Image classification data set "LAMIACEAE-DATASET" (jow9wachirawit/LamiaceaeClassify on GitHub). Class labels (3): hairy basil, sweet basil, thai basil.

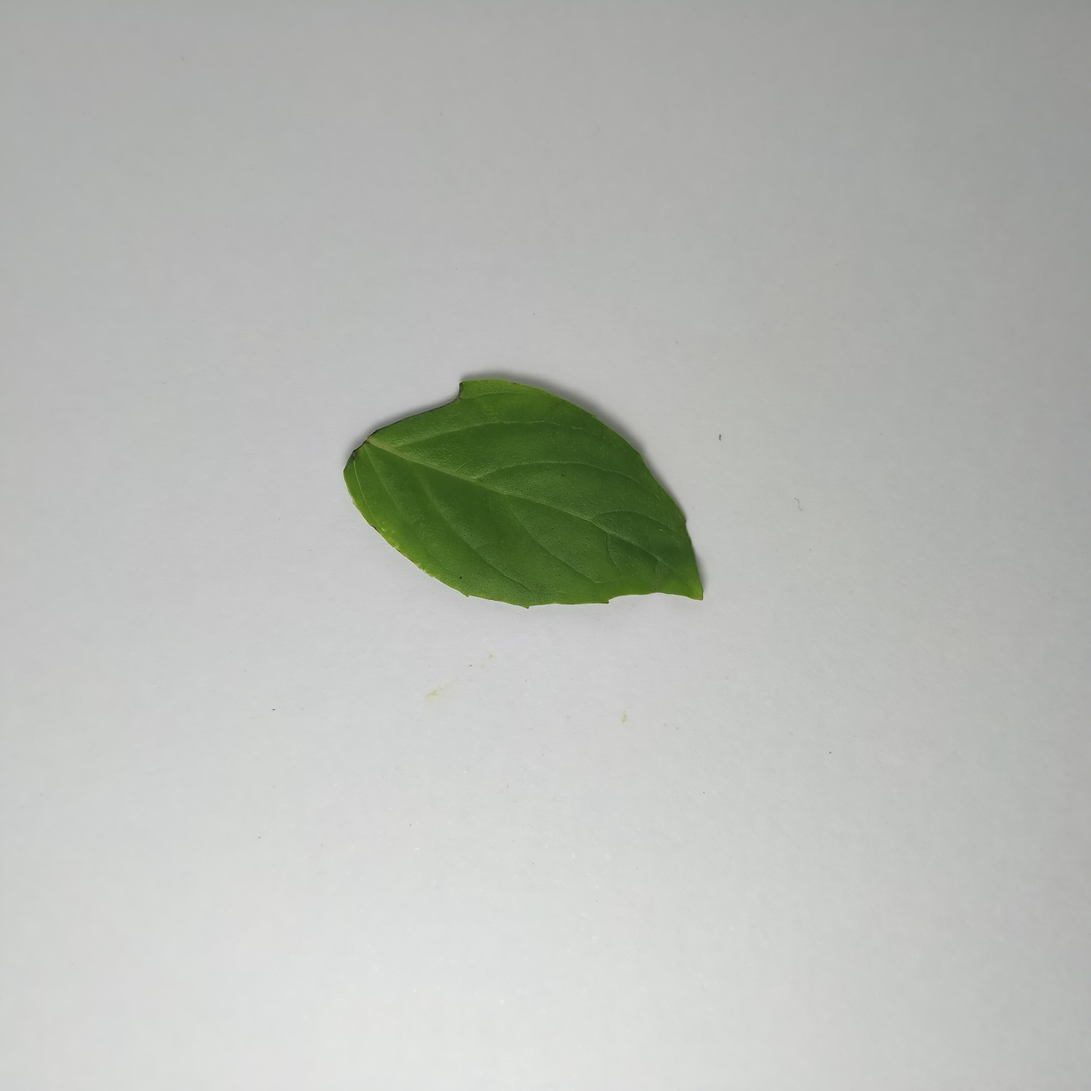
Label: thai basil

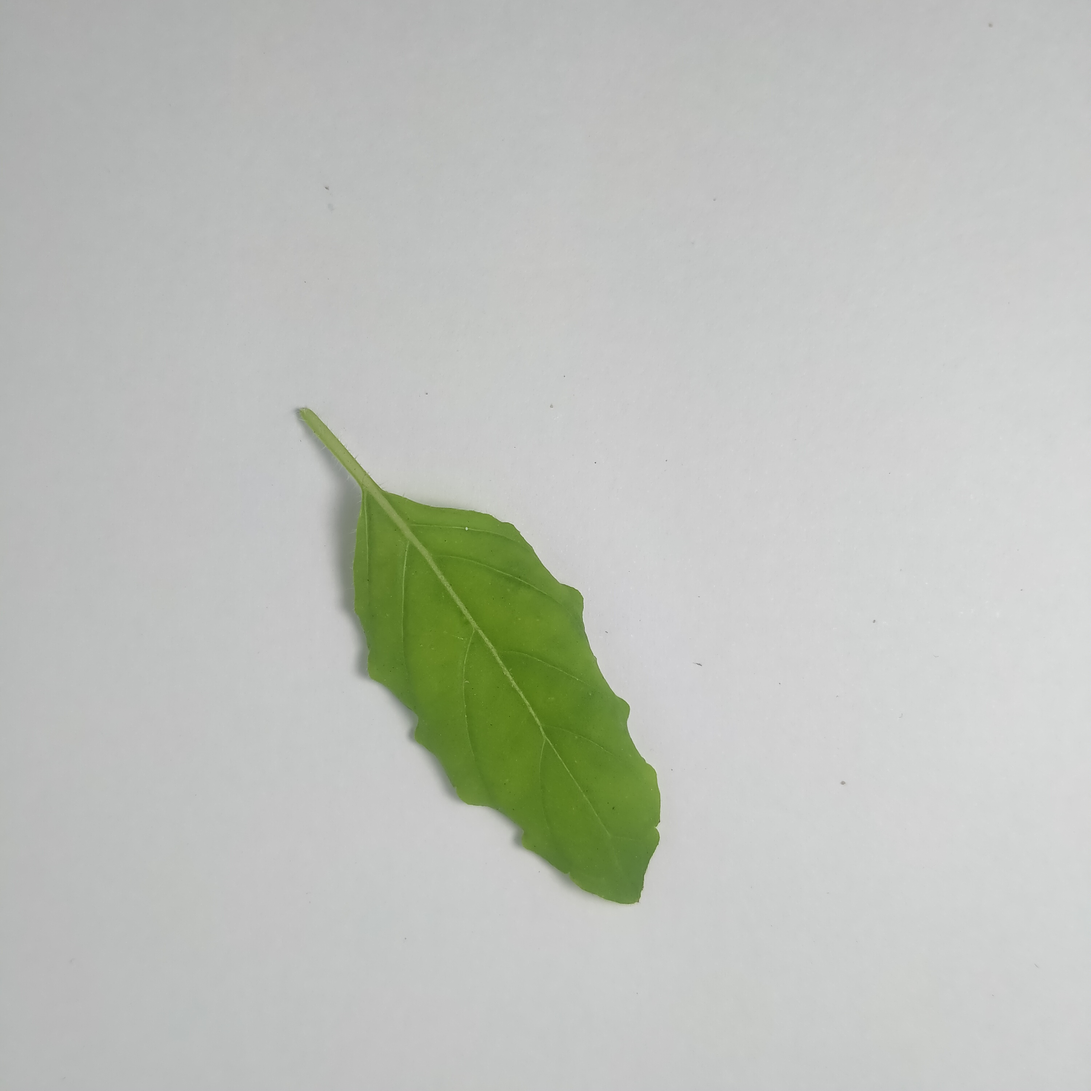
Label: sweet basil

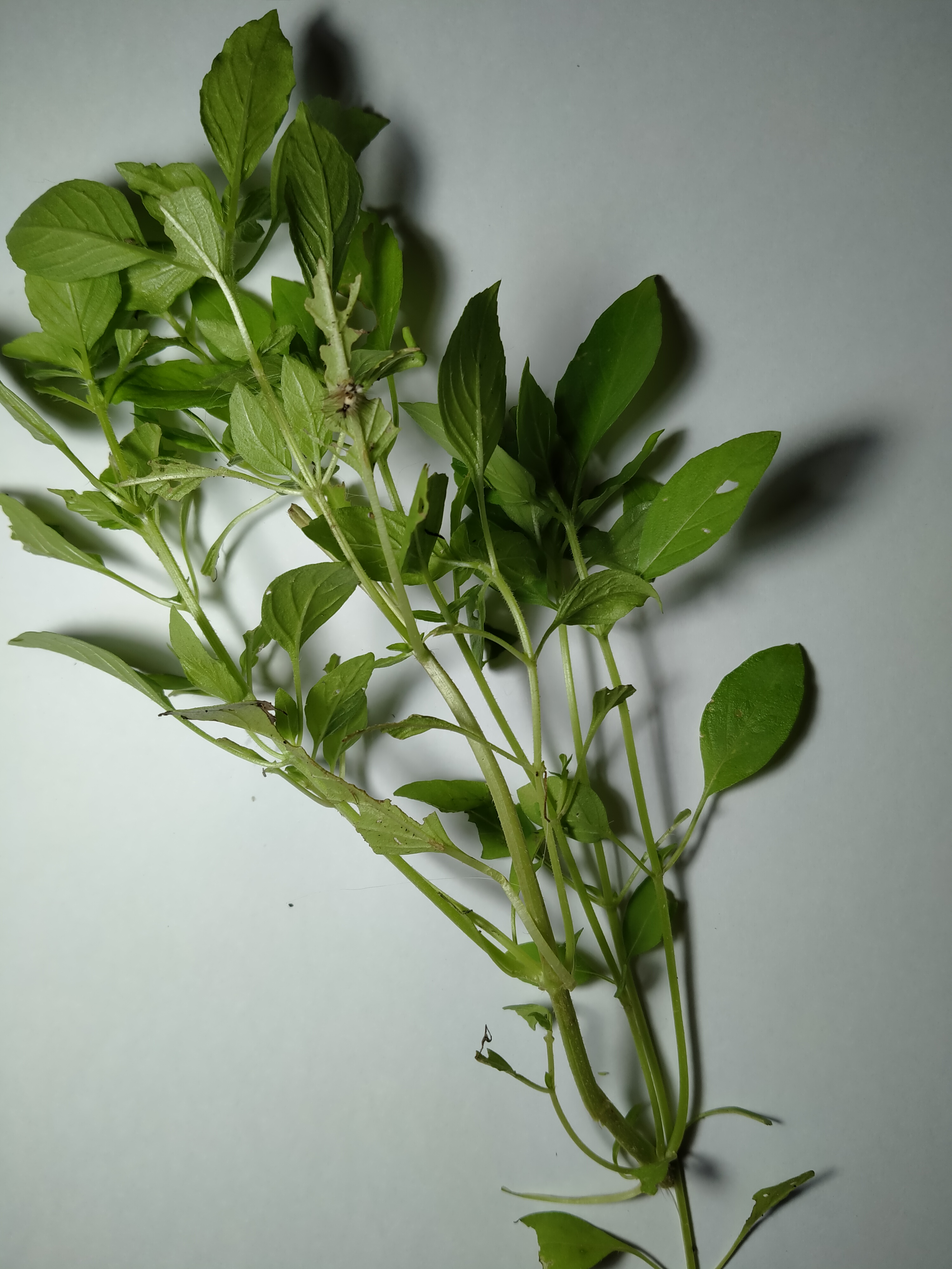
Label: hairy basil

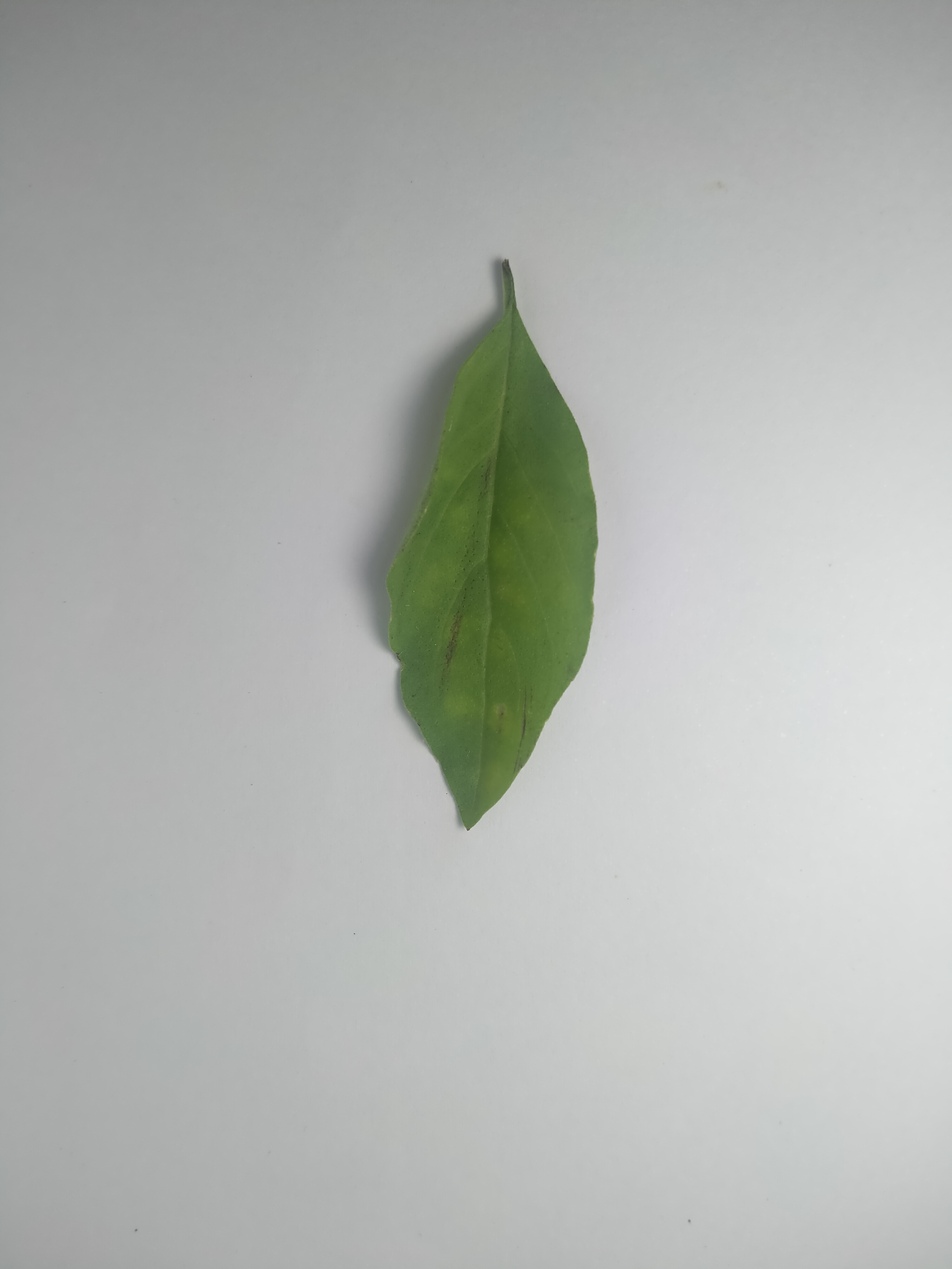
Label: hairy basil

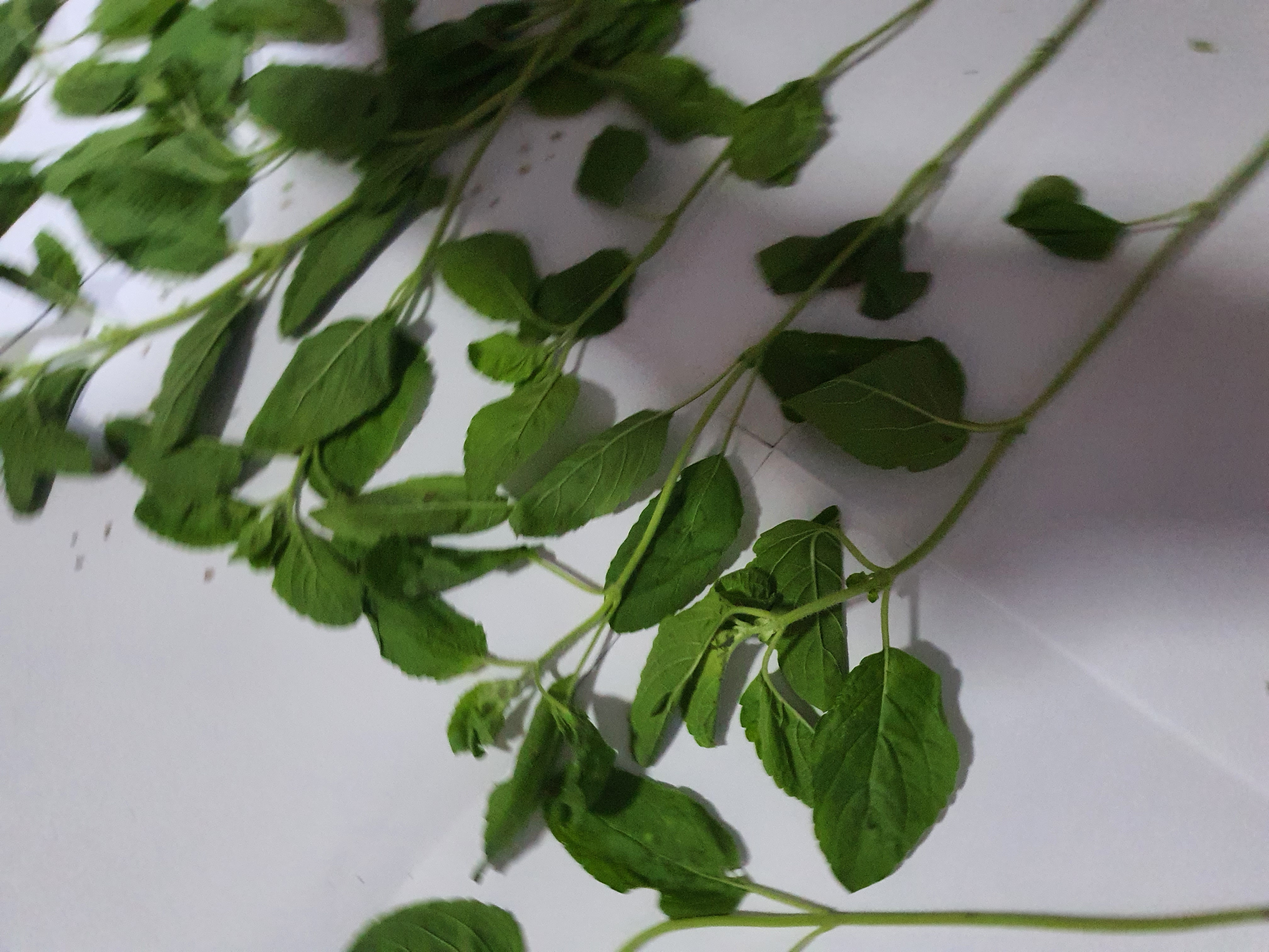
Label: sweet basil

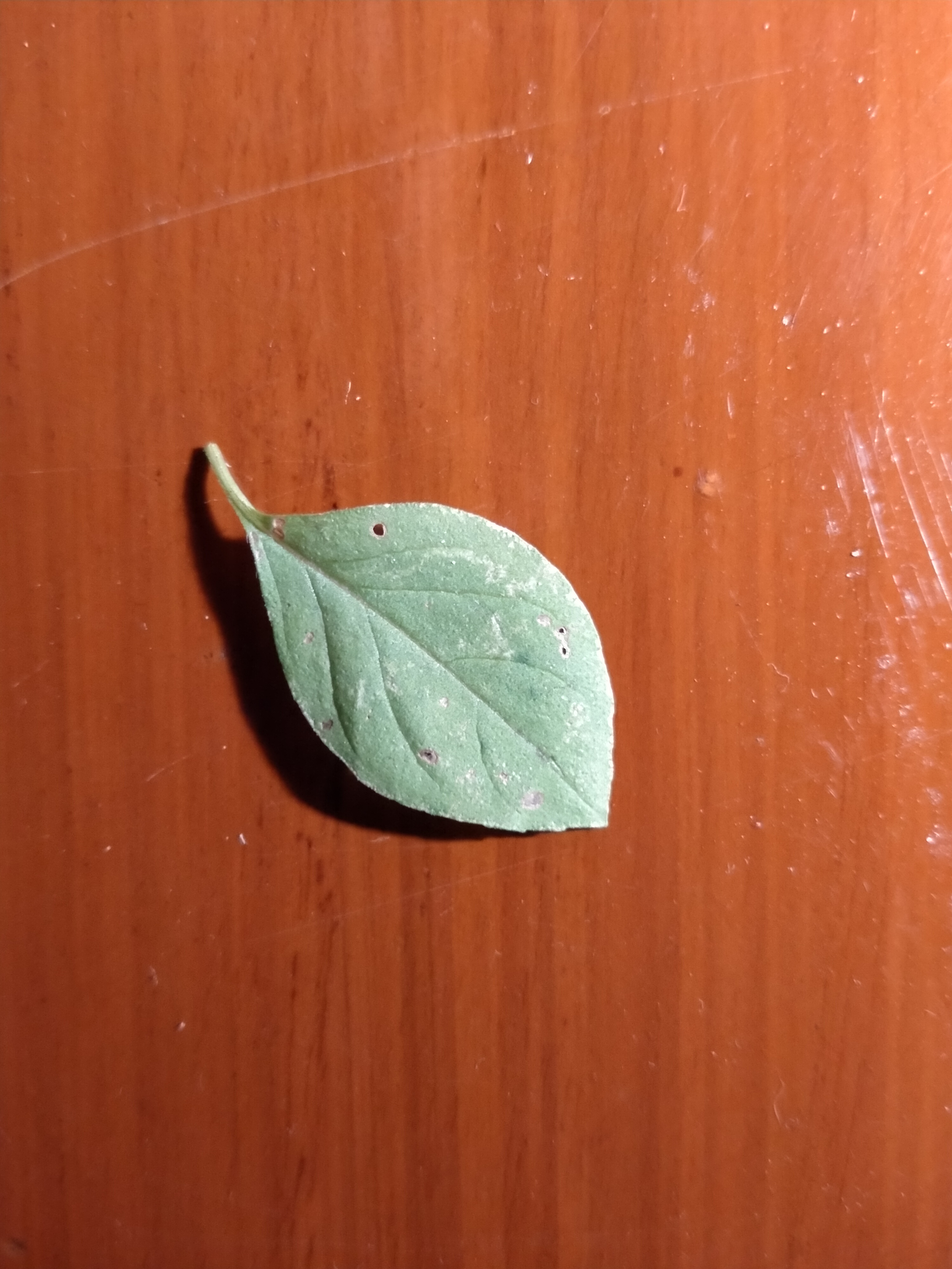
Label: hairy basil
